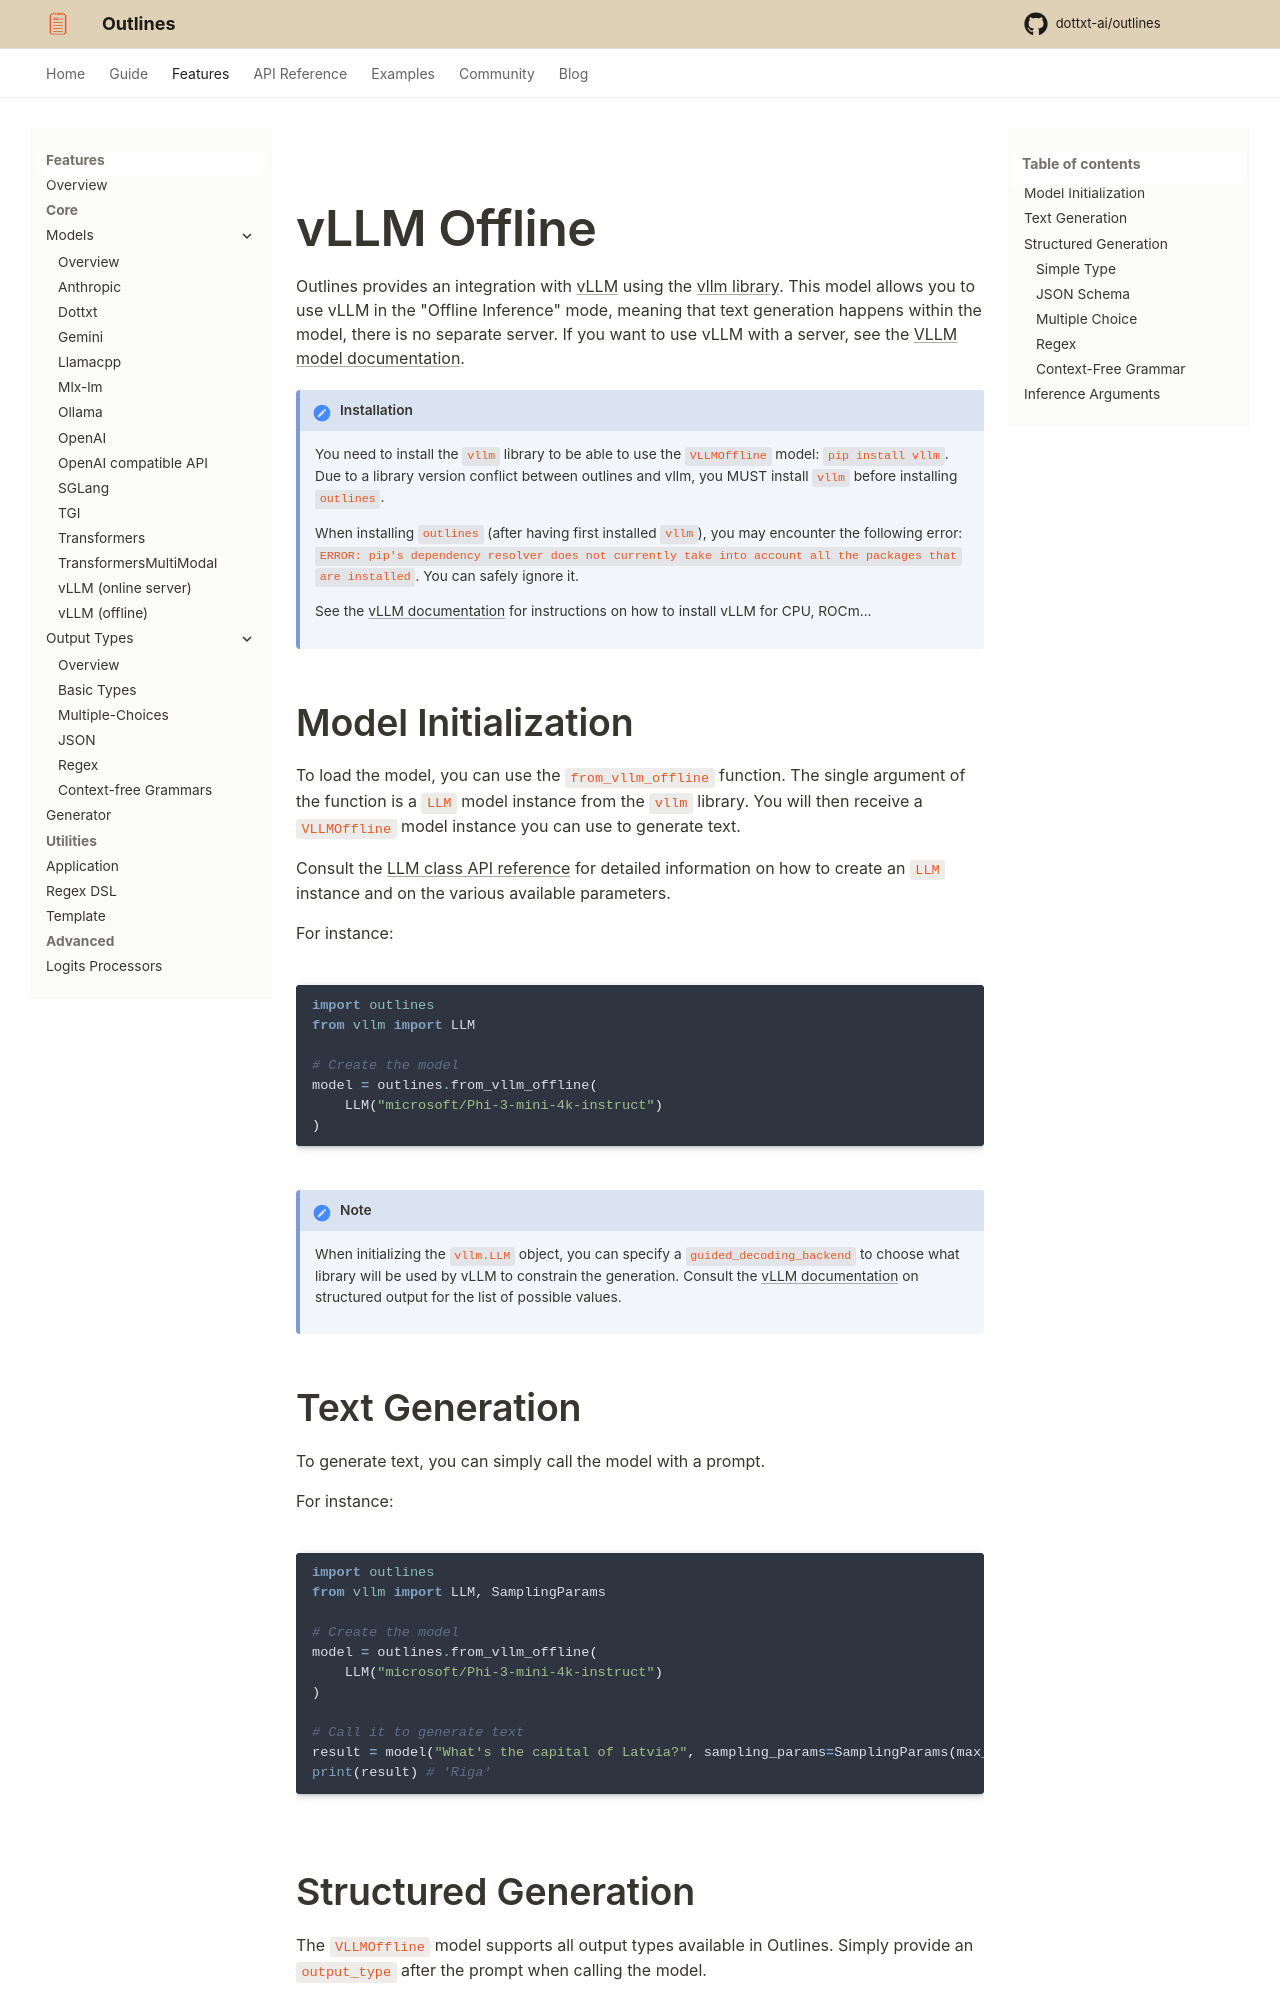

repository: CooperBench-Human-Pilot/dottxt_ai_outlines_task-task1655-f7-f10 · page: main/features/models/vllm_offline/index.html · generator: mkdocs

---
title: vLLM Offline
---

# vLLM Offline

Outlines provides an integration with [vLLM](https://docs.vllm.ai/en/latest/) using the [vllm library](https://github.com/vllm-project/vllm). This model allows you to use vLLM in the "Offline Inference" mode, meaning that text generation happens within the model, there is no separate server. If you want to use vLLM with a server, see the [VLLM model documentation](./vllm.md).

!!! Note "Installation"

    You need to install the `vllm` library to be able to use the `VLLMOffline` model: `pip install vllm`. Due to a library version conflict between outlines and vllm, you MUST install `vllm` before installing `outlines`.

    When installing `outlines` (after having first installed `vllm`), you may encounter the following error: `ERROR: pip's dependency resolver does not currently take into account all the packages that are installed`. You can safely ignore it.

    See the [vLLM documentation](https://docs.vllm.ai/en/latest/getting_started/installation/index.html) for instructions on how to install vLLM for CPU, ROCm...

## Model Initialization

To load the model, you can use the `from_vllm_offline` function. The single argument of the function is a `LLM` model instance from the `vllm` library. You will then receive a `VLLMOffline` model instance you can use to generate text.

Consult the [LLM class API reference](https://docs.vllm.ai/en/latest/api/vllm/index.html#vllm.LLM) for detailed information on how to create an `LLM` instance and on the various available parameters.

For instance:

```python
import outlines
from vllm import LLM

# Create the model
model = outlines.from_vllm_offline(
    LLM("microsoft/Phi-3-mini-4k-instruct")
)
```

!!! Note

    When initializing the `vllm.LLM` object, you can specify a `guided_decoding_backend` to choose what library will be used by vLLM to constrain the generation. Consult the [vLLM documentation](https://docs.vllm.ai/en/v0.8.2/features/structured_outputs.html) on structured output for the list of possible values.
